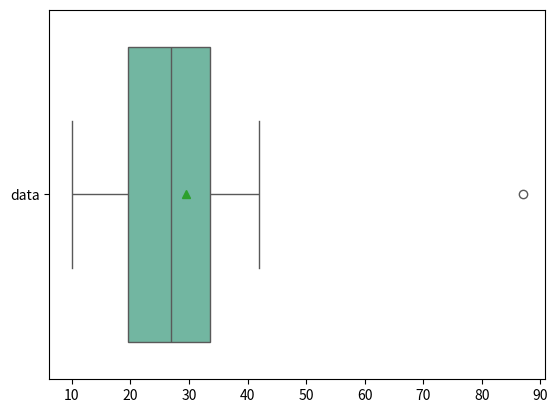

Write Python code to recreate this figure.
import pandas as pd
import numpy as np
import matplotlib.pyplot as plt
import seaborn as sns

data = [32, 13, 19, 37, 27, 22, 20, 87, 42, 14, 26, 28, 35, 31, 10]
df = pd.DataFrame({'data': data})
sns.boxplot(data=df, orient='h', showmeans=True,
            palette='Set2')
plt.show()
print('\n Getting information...')
print('Mean:', df.mean())
print('Median:', df.median())
print('8 Quantiles:', pd.qcut(df.data, q=8))
print('Q1', df.quantile(q=.25))
print('Q3', df.quantile(q=.75))
print('IQR', [df.quantile(q=.75)-df.quantile(q=.25)])
print('Upper:', [df.quantile(q=.75)+(1.5*14.0)])
print('Lower:', [df.quantile(q=.25)-(1.5*14.0)])
